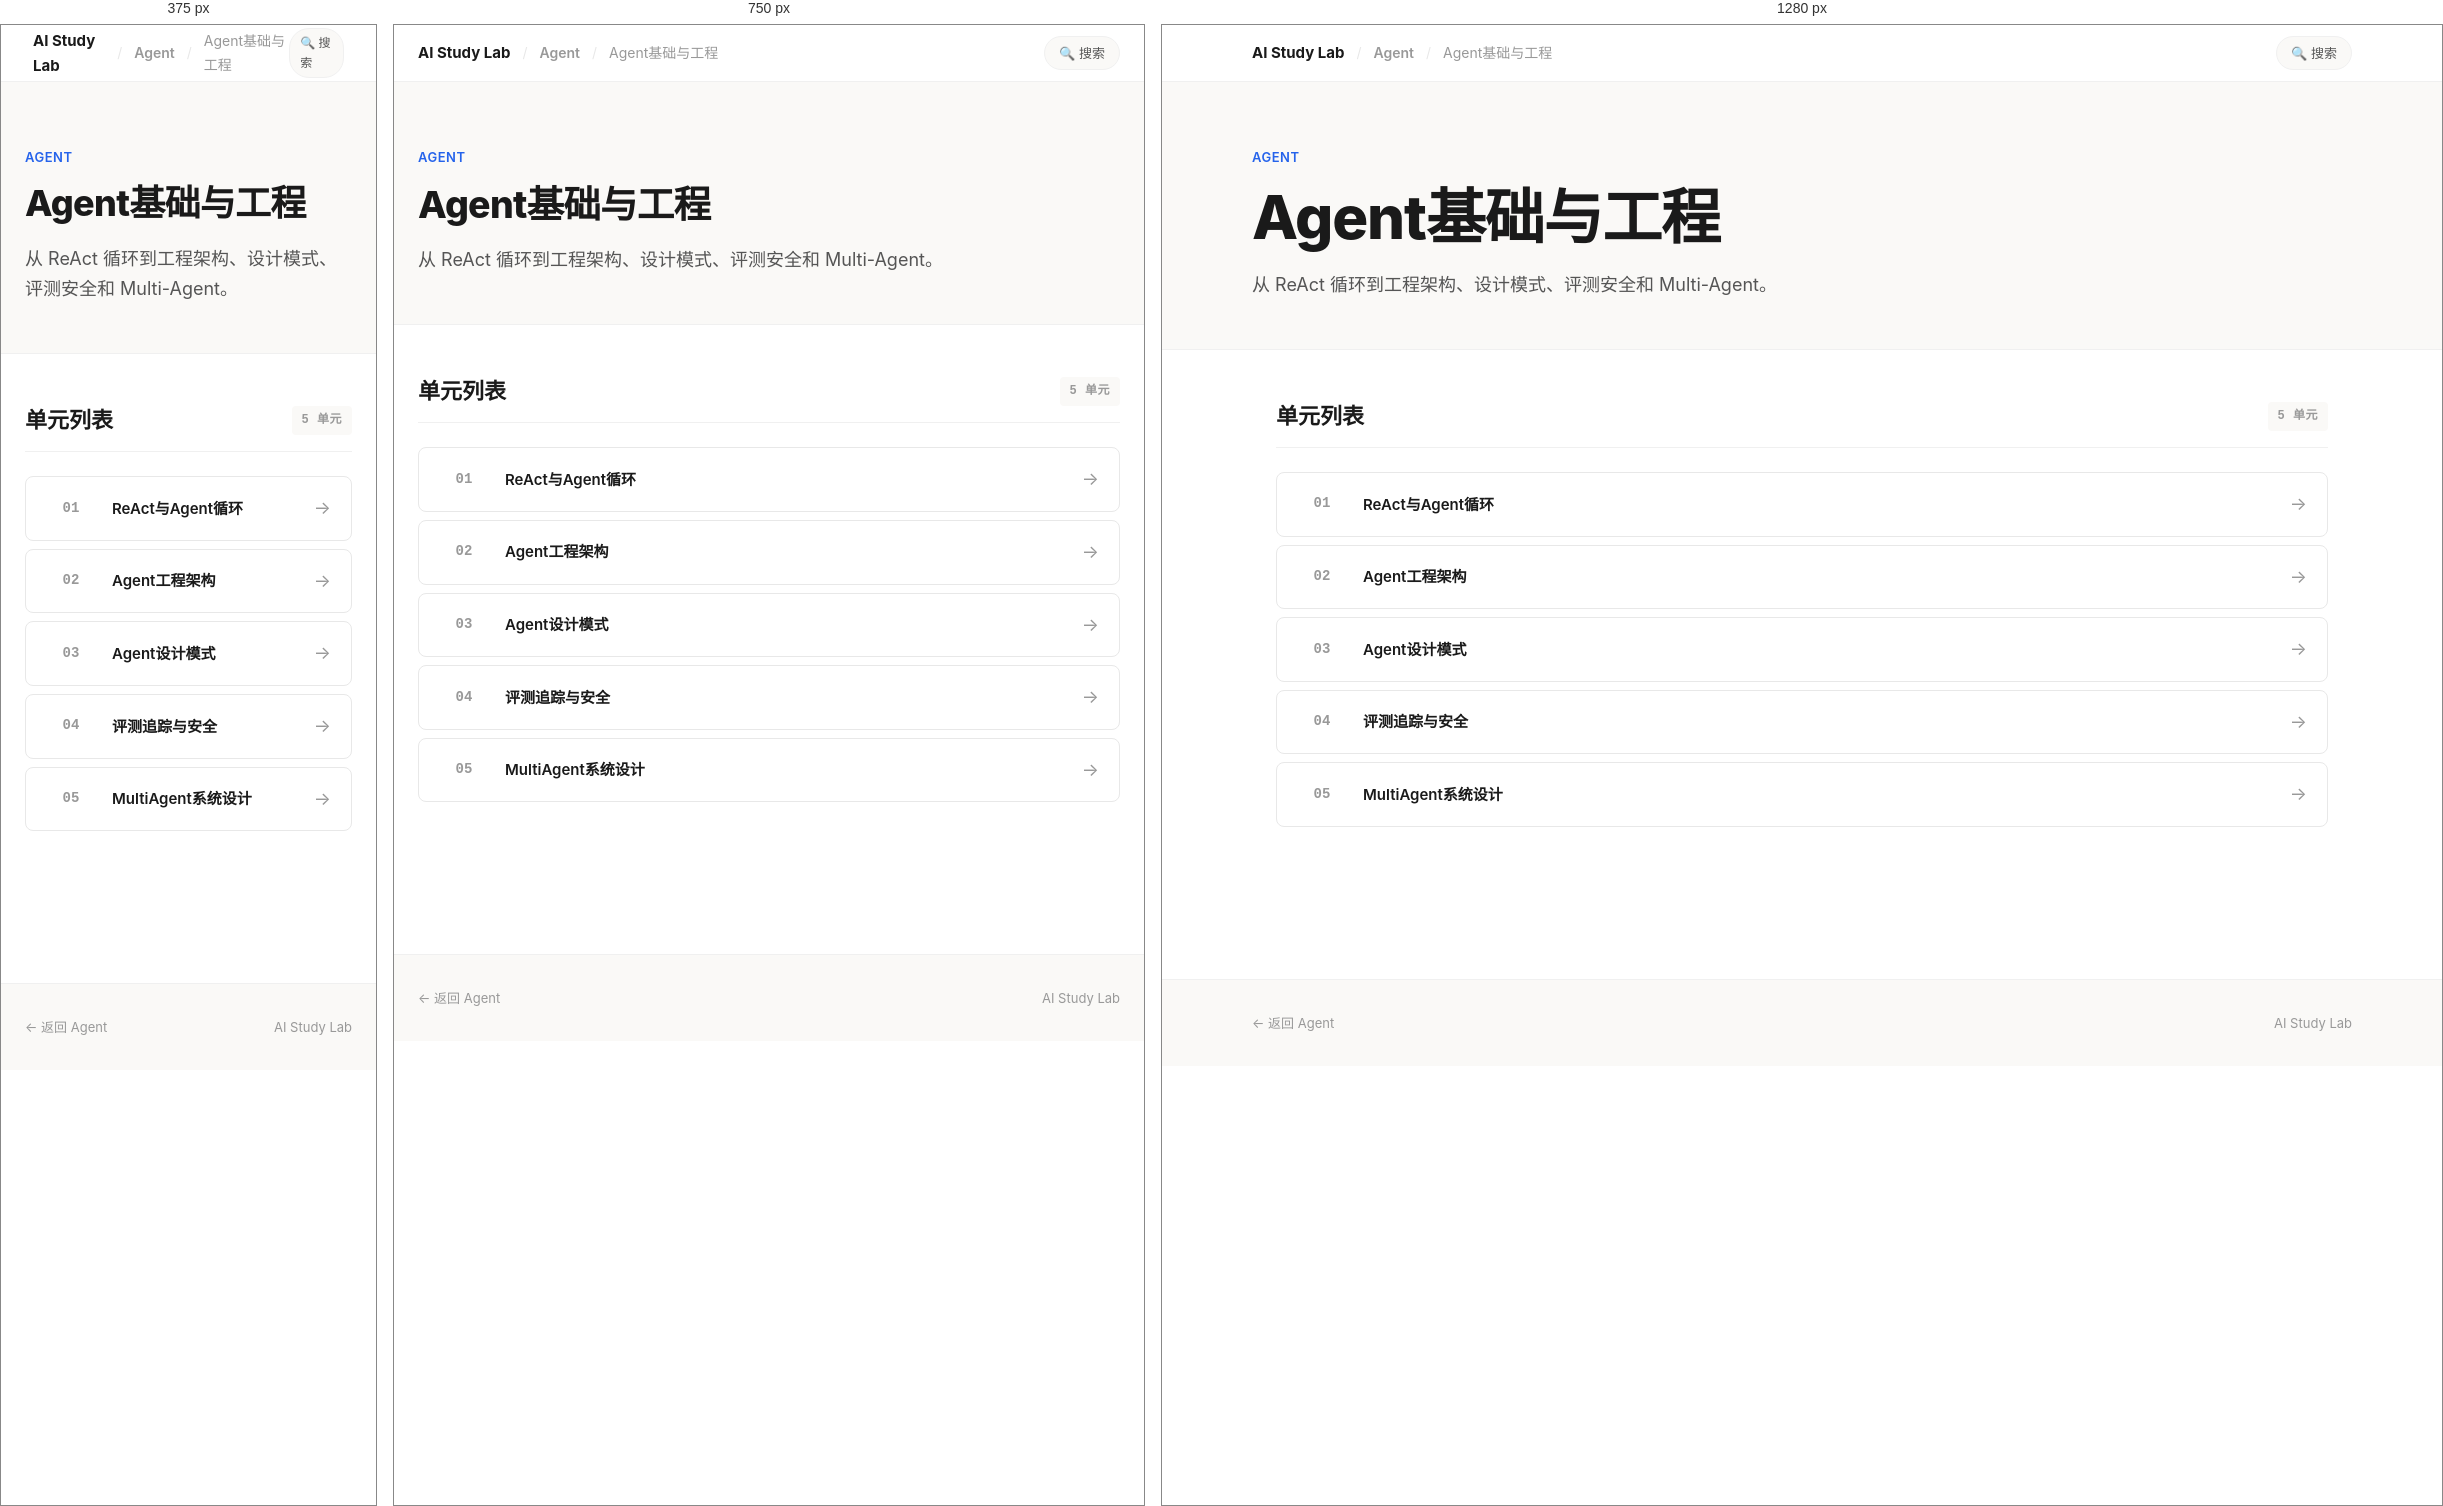
Rendered at 375 px, 750 px and 1280 px, left to right.

<!-- file: index.html -->
<!doctype html>
<html lang="zh-CN" data-page-shell="subcourse-index-v2">
<head>
  <meta charset="utf-8">
  <meta name="viewport" content="width=device-width, initial-scale=1">
  <title>Agent基础与工程 — AI Study Lab</title>
  <link rel="stylesheet" href="../../../assets/site-v2.css">
</head>
<body>

  <!-- Top Navigation -->
  <nav class="top-nav">
    <div class="top-nav-inner">
      <div class="top-nav-left">
        <a href="../../../index.html" class="brand-name">AI Study Lab</a>
        <span class="sep">/</span>
        <a href="../index.html">Agent</a>
        <span class="sep">/</span>
        <span>Agent基础与工程</span>
      </div>
      <div class="top-nav-right">
        <a href="../../../search.html" class="nav-pill">🔍 搜索</a>
      </div>
    </div>
  </nav>

  <!-- Hero -->
  <header class="hero">
    <div class="hero-inner">
      <div class="hero-kicker">Agent</div>
      <h1 class="hero-title">Agent基础与工程</h1>
      <p class="hero-desc">从 ReAct 循环到工程架构、设计模式、评测安全和 Multi-Agent。</p>
    </div>
  </header>

  <!-- Unit List -->
  <main class="content">
    <section class="section">
      <div class="section-head">
        <h2>单元列表</h2>
        <span class="section-tag">5 单元</span>
      </div>
      <div class="unit-list">
        <a class="unit-item" href="01_ReAct与Agent循环/学习页.html">
          <div class="unit-num">01</div>
          <div class="unit-title">ReAct与Agent循环</div>
          <div class="unit-arrow">→</div>
        </a>
        <a class="unit-item" href="02_Agent工程架构/学习页.html">
          <div class="unit-num">02</div>
          <div class="unit-title">Agent工程架构</div>
          <div class="unit-arrow">→</div>
        </a>
        <a class="unit-item" href="03_Agent设计模式/学习页.html">
          <div class="unit-num">03</div>
          <div class="unit-title">Agent设计模式</div>
          <div class="unit-arrow">→</div>
        </a>
        <a class="unit-item" href="04_评测追踪与安全/学习页.html">
          <div class="unit-num">04</div>
          <div class="unit-title">评测追踪与安全</div>
          <div class="unit-arrow">→</div>
        </a>
        <a class="unit-item" href="05_MultiAgent系统设计/学习页.html">
          <div class="unit-num">05</div>
          <div class="unit-title">MultiAgent系统设计</div>
          <div class="unit-arrow">→</div>
        </a>
      </div>
    </section>
  </main>

  <footer class="site-footer">
    <div class="site-footer-inner">
      <span><a href="../index.html" style="color: var(--text-muted); text-decoration: none;">← 返回 Agent</a></span>
      <span>AI Study Lab</span>
    </div>
  </footer>

</body>
</html>


/* @media block from site-v2.css */
@media (max-width: 900px) {
  .card.major { grid-column: span 1; }
  .card-grid-2, .card-grid-3, .card-grid-4 {
    grid-template-columns: repeat(2, minmax(0, 1fr));
  }
}

/* @media block from site-v2.css */
@media (max-width: 600px) {
  .card-grid, .card-grid-2, .card-grid-3, .card-grid-4 {
    grid-template-columns: 1fr;
  }
  .top-nav-inner { padding: 0 8px; }
  .nav-pill { padding: 4px 10px; font-size: 12px; }
}

/* @media block from site-v2.css */
@media (max-width: 900px) {
  .info-grid { grid-template-columns: repeat(2, minmax(0, 1fr)); }
  .route-item { grid-template-columns: 50px 1fr; }
  .route-action { display: none; }
}

/* @media block from site-v2.css */
@media (max-width: 600px) {
  .info-grid { grid-template-columns: 1fr; }
}

/* @media block from site-v2.css */
@media (max-width: 900px) {
  .project-grid .card.major { grid-column: span 1; }
}